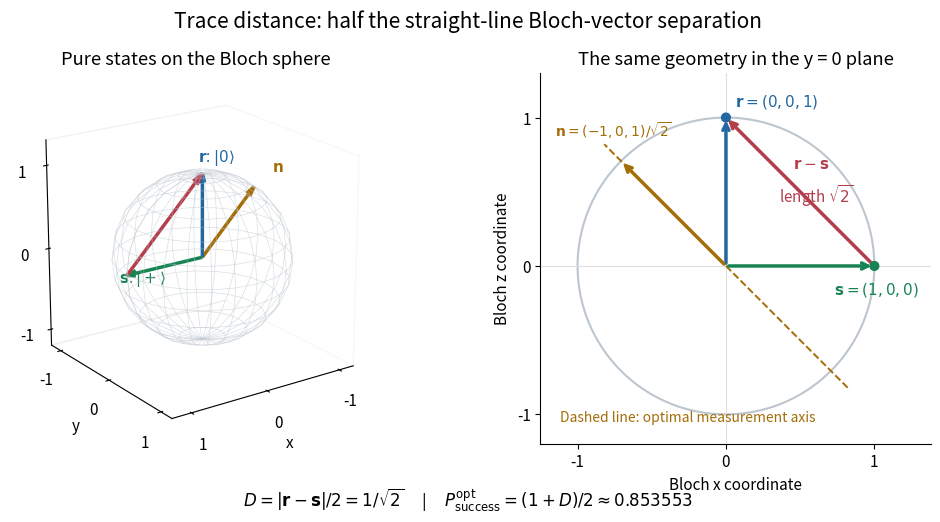

Python code for this plot: (Note: this script raises an exception after producing the figure.)
"""Original Bloch geometry for zero-versus-plus discrimination.

Tested with Python 3.14.4, NumPy 2.3.5, Matplotlib 3.10.7+dfsg1.
Run from _media; writes the matching opaque white PNG basename to cwd.
"""

from pathlib import Path

import matplotlib

matplotlib.use("Agg")
import matplotlib.pyplot as plt
import numpy as np


def main():
    plt.rcParams.update({"font.size": 11, "figure.facecolor": "white",
                         "axes.facecolor": "white", "savefig.facecolor": "white"})
    r = np.array([0., 0., 1.])
    s = np.array([1., 0., 0.])
    difference = r - s
    n = difference / np.linalg.norm(difference)
    blue, green, red, gold = "#2367a0", "#188454", "#b33d4b", "#a36d08"
    fig = plt.figure(figsize=(10.4, 5.3), dpi=120)
    sphere = fig.add_subplot(121, projection="3d")
    azimuth, polar = np.meshgrid(np.linspace(0, 2 * np.pi, 25),
                                np.linspace(0, np.pi, 13))
    sphere.plot_wireframe(np.cos(azimuth) * np.sin(polar),
                          np.sin(azimuth) * np.sin(polar), np.cos(polar),
                          color="#bdc6ce", lw=0.5, alpha=0.55)
    for tip, color in [(r, blue), (s, green), (n, gold)]:
        sphere.quiver(0, 0, 0, *tip, color=color, linewidth=2.5,
                      arrow_length_ratio=0.12)
    sphere.quiver(*s, *difference, color=red, linewidth=2.5,
                  arrow_length_ratio=0.10)
    sphere.text(0.06, 0, 1.15, r"$\mathbf{r}$: $|0\rangle$", color=blue)
    sphere.text(1.10, 0, -0.06, r"$\mathbf{s}$: $|+\rangle$", color=green)
    sphere.text(-0.95, 0, 0.84, r"$\mathbf{n}$", color=gold)
    sphere.set(xlim=(-1.2, 1.25), ylim=(-1.2, 1.2), zlim=(-1.2, 1.3),
               xlabel="x", ylabel="y", zlabel="z",
               title="Pure states on the Bloch sphere")
    sphere.set_xticks([-1, 0, 1])
    sphere.set_yticks([-1, 0, 1])
    sphere.set_zticks([-1, 0, 1])
    sphere.set_box_aspect((1, 1, 1))
    sphere.view_init(elev=20, azim=55)
    sphere.grid(False)
    for axis in (sphere.xaxis, sphere.yaxis, sphere.zaxis):
        axis.pane.fill = False

    plane = fig.add_subplot(122)
    angle = np.linspace(0, 2 * np.pi, 401)
    plane.plot(np.cos(angle), np.sin(angle), color="#bdc6ce", lw=1.5)
    plane.axhline(0, color="#dddfe2", lw=0.8)
    plane.axvline(0, color="#dddfe2", lw=0.8)
    plane.plot([-1.16 * n[0], 1.16 * n[0]],
               [-1.16 * n[2], 1.16 * n[2]], "--", color=gold, lw=1.4)
    for tip, color in [(r, blue), (s, green), (n, gold)]:
        plane.annotate("", (tip[0], tip[2]), (0, 0),
                       arrowprops={"arrowstyle": "->", "color": color, "lw": 2.5})
    plane.annotate("", (r[0], r[2]), (s[0], s[2]),
                   arrowprops={"arrowstyle": "->", "color": red, "lw": 2.5})
    plane.scatter([r[0], s[0]], [r[2], s[2]], s=40,
                  color=[blue, green], zorder=4)
    plane.text(0.06, 1.08, r"$\mathbf{r}=(0,0,1)$", color=blue)
    plane.text(0.73, -0.19, r"$\mathbf{s}=(1,0,0)$", color=green)
    plane.text(-1.15, 0.87, r"$\mathbf{n}=(-1,0,1)/\sqrt{2}$", color=gold, fontsize=10)
    plane.text(0.45, 0.66, r"$\mathbf{r}-\mathbf{s}$", color=red)
    plane.text(0.36, 0.43, r"length $\sqrt{2}$", color=red)
    plane.text(-1.12, -1.05, "Dashed line: optimal measurement axis", color=gold,
               fontsize=10)
    plane.set(xlim=(-1.25, 1.38), ylim=(-1.2, 1.3), aspect="equal",
              xlabel="Bloch x coordinate", ylabel="Bloch z coordinate",
              title="The same geometry in the y = 0 plane")
    plane.set_xticks([-1, 0, 1])
    plane.set_yticks([-1, 0, 1])
    plane.spines[["top", "right"]].set_visible(False)
    fig.suptitle("Trace distance: half the straight-line Bloch-vector separation",
                 fontsize=15, y=0.97)
    fig.text(0.5, 0.035,
             r"$D=|\mathbf{r}-\mathbf{s}|/2=1/\sqrt{2}$"
             "     |     "
             r"$P_{\mathrm{success}}^{\mathrm{opt}}=(1+D)/2\approx0.853553$",
             ha="center", fontsize=12)
    fig.subplots_adjust(left=0.025, right=0.97, bottom=0.15, top=0.85, wspace=0.22)
    fig.savefig(Path.cwd() / Path(__file__).with_suffix(".png").name,
                facecolor="white", transparent=False)
    plt.close(fig)


if __name__ == "__main__":
    main()
